The GitHub repository undo76/CarND-Capstone contains a labelled image folder "img_simulator" with 4 categories: green light, none, red light, yellow light. Examples follow, each with its label.

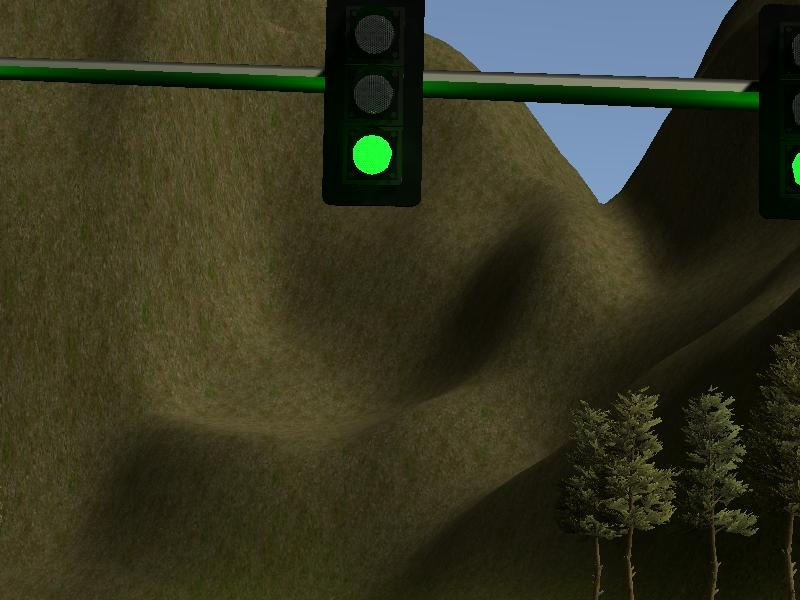
Label: green light

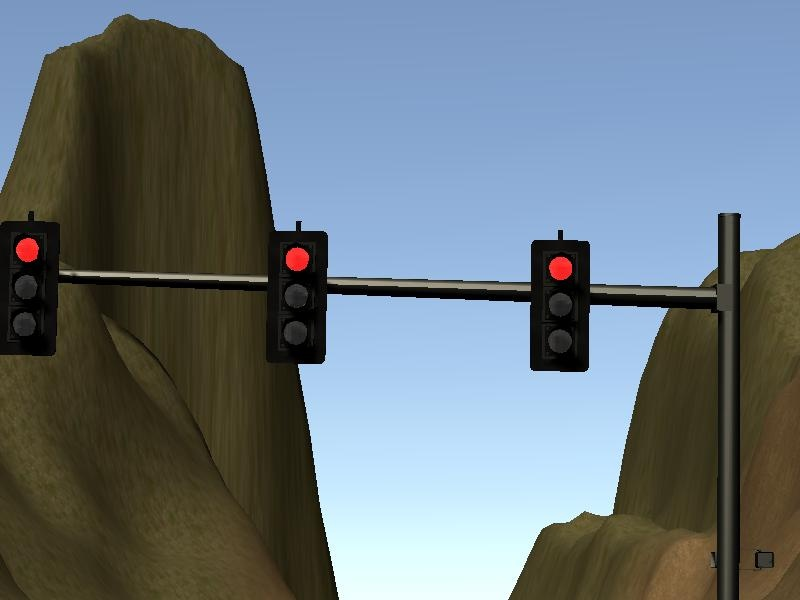
Label: red light

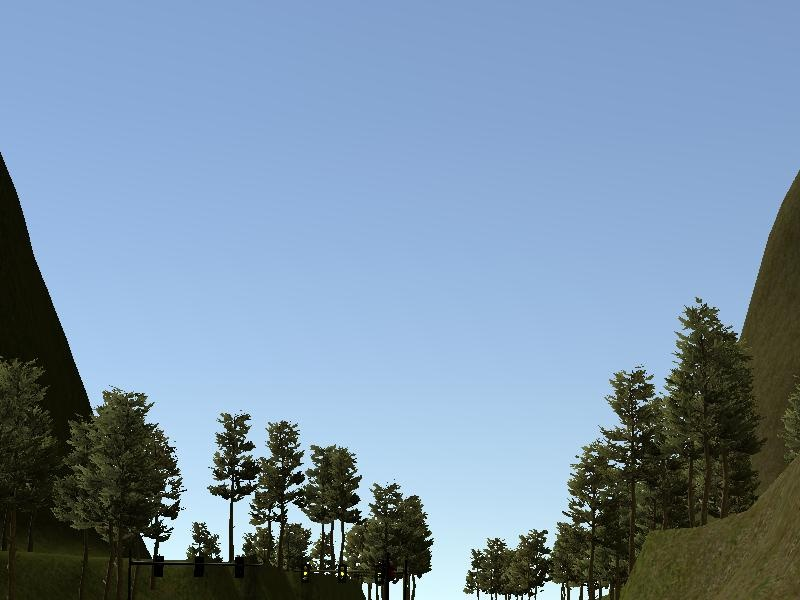
Label: yellow light

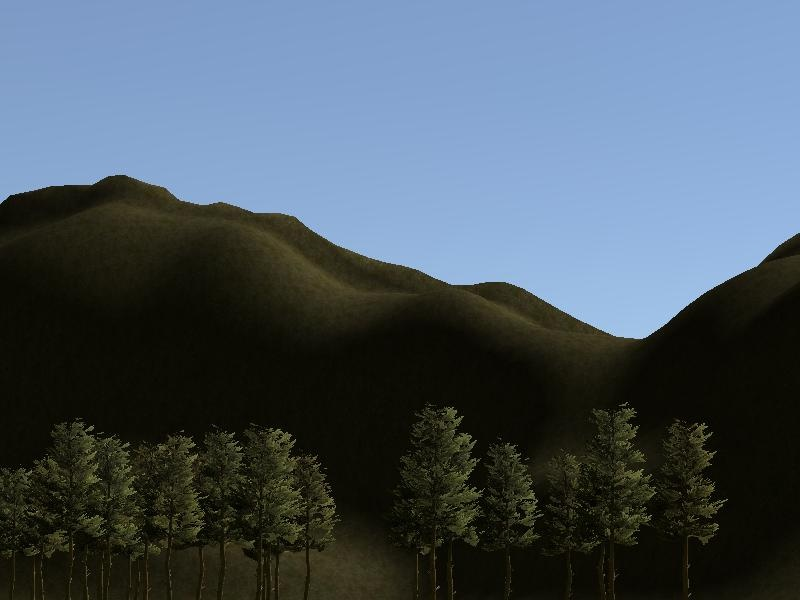
Label: none

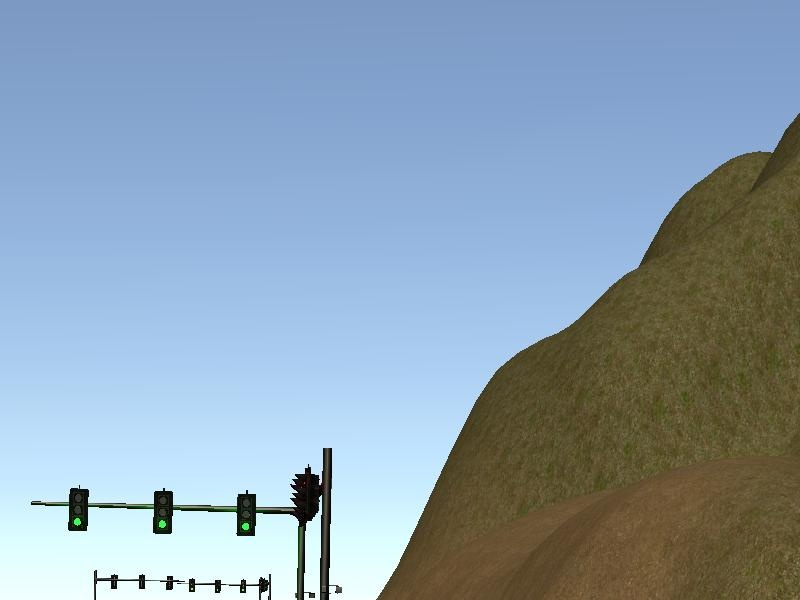
Label: green light

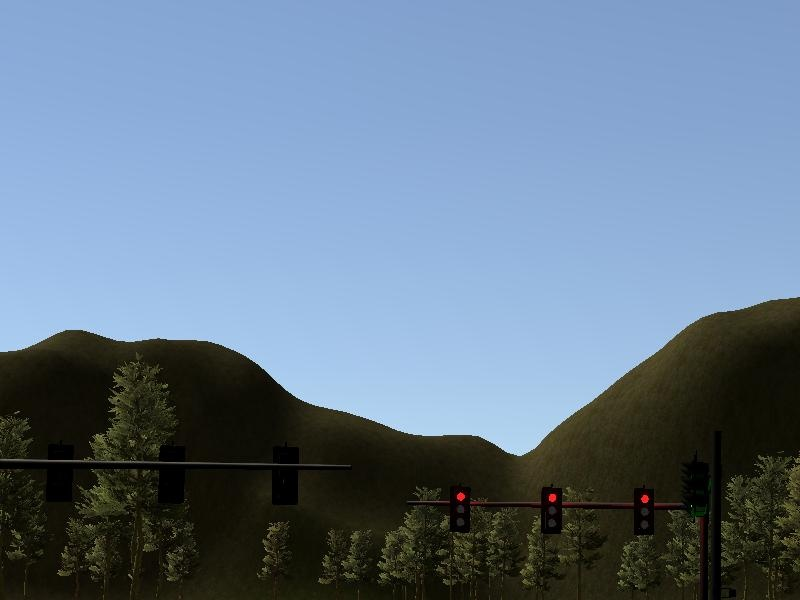
Label: red light
